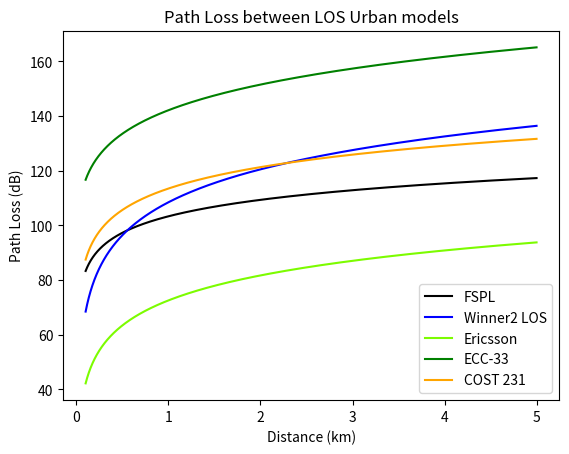

Generate this figure with matplotlib:
from sympy import symbols,Eq,solve,log
from sympy.utilities.lambdify import lambdify
from sympy.plotting import plot

from math import pi as pi
import numpy as np
import matplotlib.pyplot as plt

PL, f, hb, hr, d, C = symbols('PL f hb hr d C')
FSPL = 20*log(d, 10)+20*log(f,10)+32.44 #f-GHz, d-m

# f in GHz, d in m, h in m
#M2135_LOS = (20*log((40*pi*d*f/3),10) + 1.5744*log(d,10) - 2.30915 + 0.002*d) * ((2*pi*hb*hr*f*10**9)/(3*10**8)) #+ 40*log(d/((2*pi*hb*hr*f*10**9)/(3*10**8)),10)

#Winner2_NLOS = A*log(d,10) + B + C*log((f/5.0),10) + X
#d in m
Winner2_LOS = 40.0*log(d,10) + 13.47 - 14.0*log(hb,10) - 14.0*log(hr,10) + 6*log((f/5.0),10)

#COST231
#f is in MHz, d in km
COST231_LOS = 42.6 + 26*log(d,10) + 20*log(f,10)

#Ericsson
#f in GHz, h~ in m, d in km
Ericsson = 36.2 + 30.2*log(d,10) + 12*log(hb,10) + 0.1*log(hb,10)*log(d,10) - 3.2*( (log(11.75*hr, 10))**2) + (44.49*log(f,10) - (4.78*(log(f,10))**2) )


#ECC33
#d is km, f is GHz, hb is m, hr is m
ECC33_large = 92.4 + 20*log(d,10) + 20*log(f,10) + 20.41 + 9.83*log(d,10) + 7.894*log(f,10) + 9.56*((log(f,10))**2) - ( (log((hb/200.0),10))*(13.958 + 5.8*((log(d,10))**2)) ) - (0.759*hr - 1.892)

#--------------------------------------------------------------------------------------
FSPL_eval = FSPL.subs([(f,3.5)]).evalf()
#M2135LOS_eval = M2135_LOS.subs([(f,3.5), (hb,35), (hr,1.5)]).evalf()
Winner2LOS_eval = Winner2_LOS.subs([(f,3.5), (hb,35), (hr,1.5)]).evalf()
COST231_LOS_eval = COST231_LOS.subs([(f,3500)]).evalf()
Ericsson_eval = Ericsson.subs([(f,3.5), (hb,35), (hr,1.5)]).evalf()
ECC33_large_eval = ECC33_large.subs([(f,3.5), (hb,35), (hr,1.5)]).evalf()
#--------------------------------------------------------------------------------------
lb_FSPL = lambdify(d, FSPL_eval, modules=['numpy'])
lb_Winner2LOS = lambdify(d, Winner2LOS_eval, modules=['numpy'])
#lb_M2135LOS = lambdify(d, M2135LOS_eval, modules=['numpy'])
lb_COST231_LOS = lambdify(d, COST231_LOS_eval, modules=['numpy'])
lb_Ericsson = lambdify(d, Ericsson_eval, modules=['numpy'])
lb_ECC33_large = lambdify(d, ECC33_large_eval, modules=['numpy'])
#--------------------------------------------------------------------------------------
#d is 0.3 to 5km
t = np.linspace(100, 5000, 10000)
t_km = [x/1000 for x in t]
t_km = np.array(t_km)

t1 = np.linspace(0.1, 5, 10000)
#--------------------------------------------------------------------------------------
plt.plot(t_km, lb_FSPL(t), color = 'black', label='FSPL')
#plt.plot(t_km, lb_M2135LOS(t), color ='deeppink', label='M.2135 LOS')
plt.plot(t_km, lb_Winner2LOS(t), color = 'blue', label='Winner2 LOS')

plt.plot(t1, lb_Ericsson(t1), color = 'lawngreen', label='Ericsson')
plt.plot(t1, lb_ECC33_large(t1), color ='green', label='ECC-33')
plt.plot(t1, lb_COST231_LOS(t1), color ='orange', label='COST 231')

#--------------------------------------------------------------------------------------
plt.title('Path Loss between LOS Urban models')
plt.xlabel('Distance (km)')
plt.ylabel('Path Loss (dB)')

plt.legend(loc='best')
plt.show()
